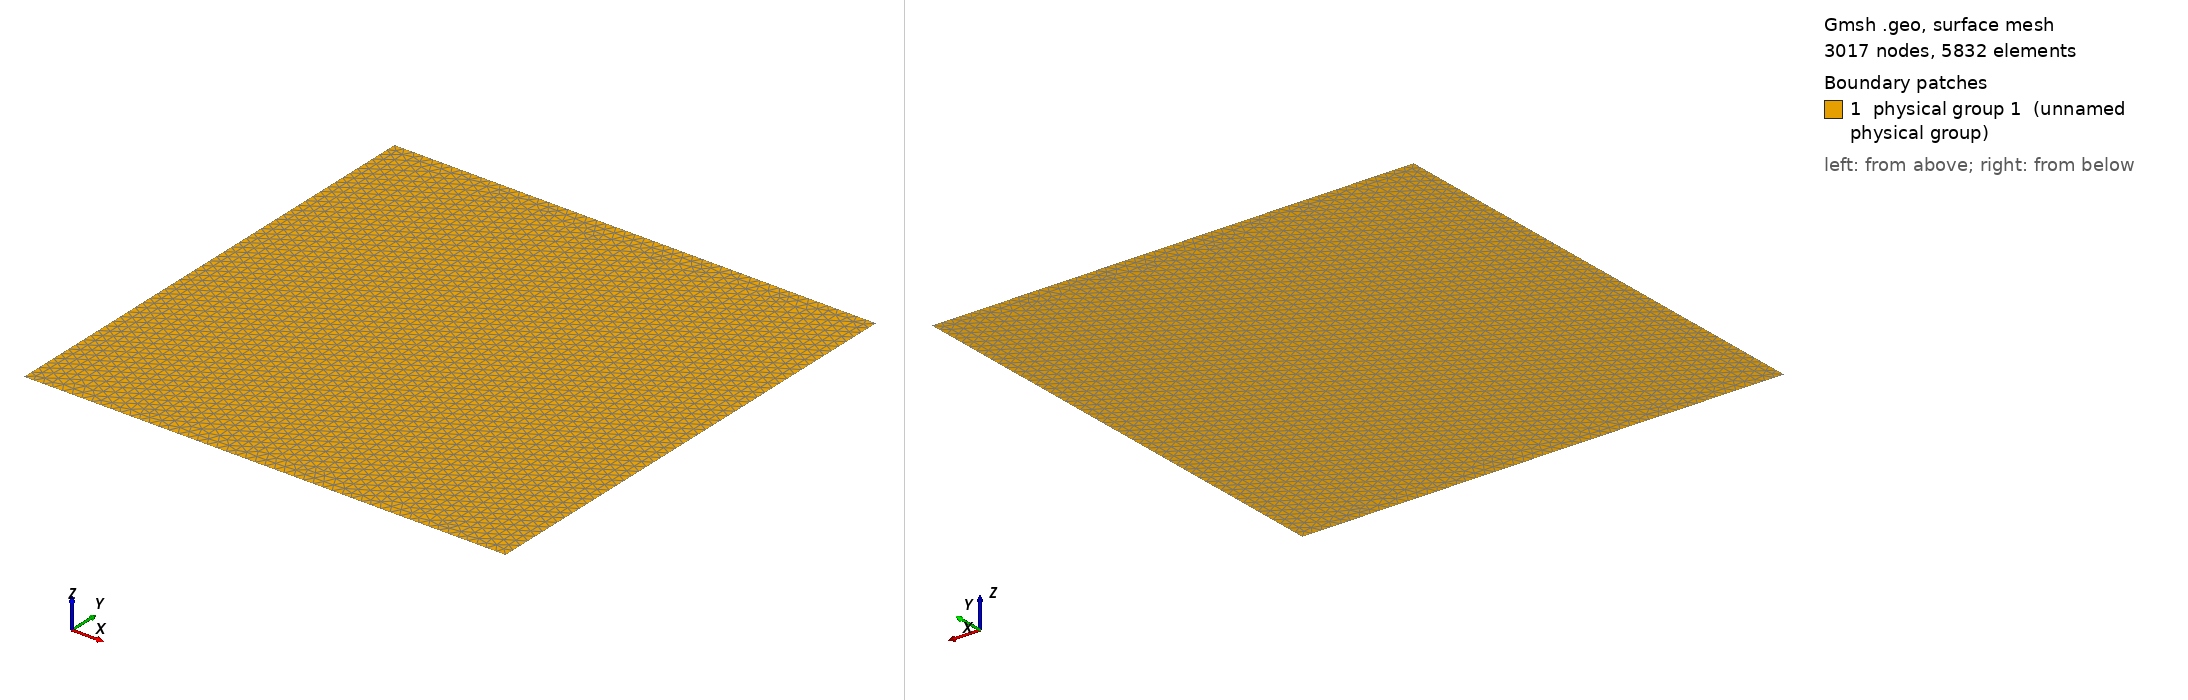

Gmsh geometry script, surface-meshed: 3017 nodes, 5832 surface elements. Boundary patches (legend numbers): 1 physical group 1 (unnamed physical group). Left view from above one corner, right view from below the opposite corner. Legend entries are the model's physical surfaces. The drawing asked Gmsh for element sizes between 1% and 20% of the model's largest extent; the script's own settings can give other sizes.

=== square.geo (drawn) ===
a = 6e6;
N = 50.;
dx = 2 * a / N;
Point (1) = {0, 0, 0, dx};
Point (2) = {0, 2*a, 0, dx};
Line (1) = {1, 2};

Extrude {2*a,0,0} {
  Line{1};
}

// Volume number for whole domain.
Physical Surface (1) = {5};
// Top of the box.
Physical Line(4) = {4};
// Bottom of the box.
Physical Line(3) = {3};
// Left
Physical Line(1) = {1};
// Right
Physical Line(2) = {2};
